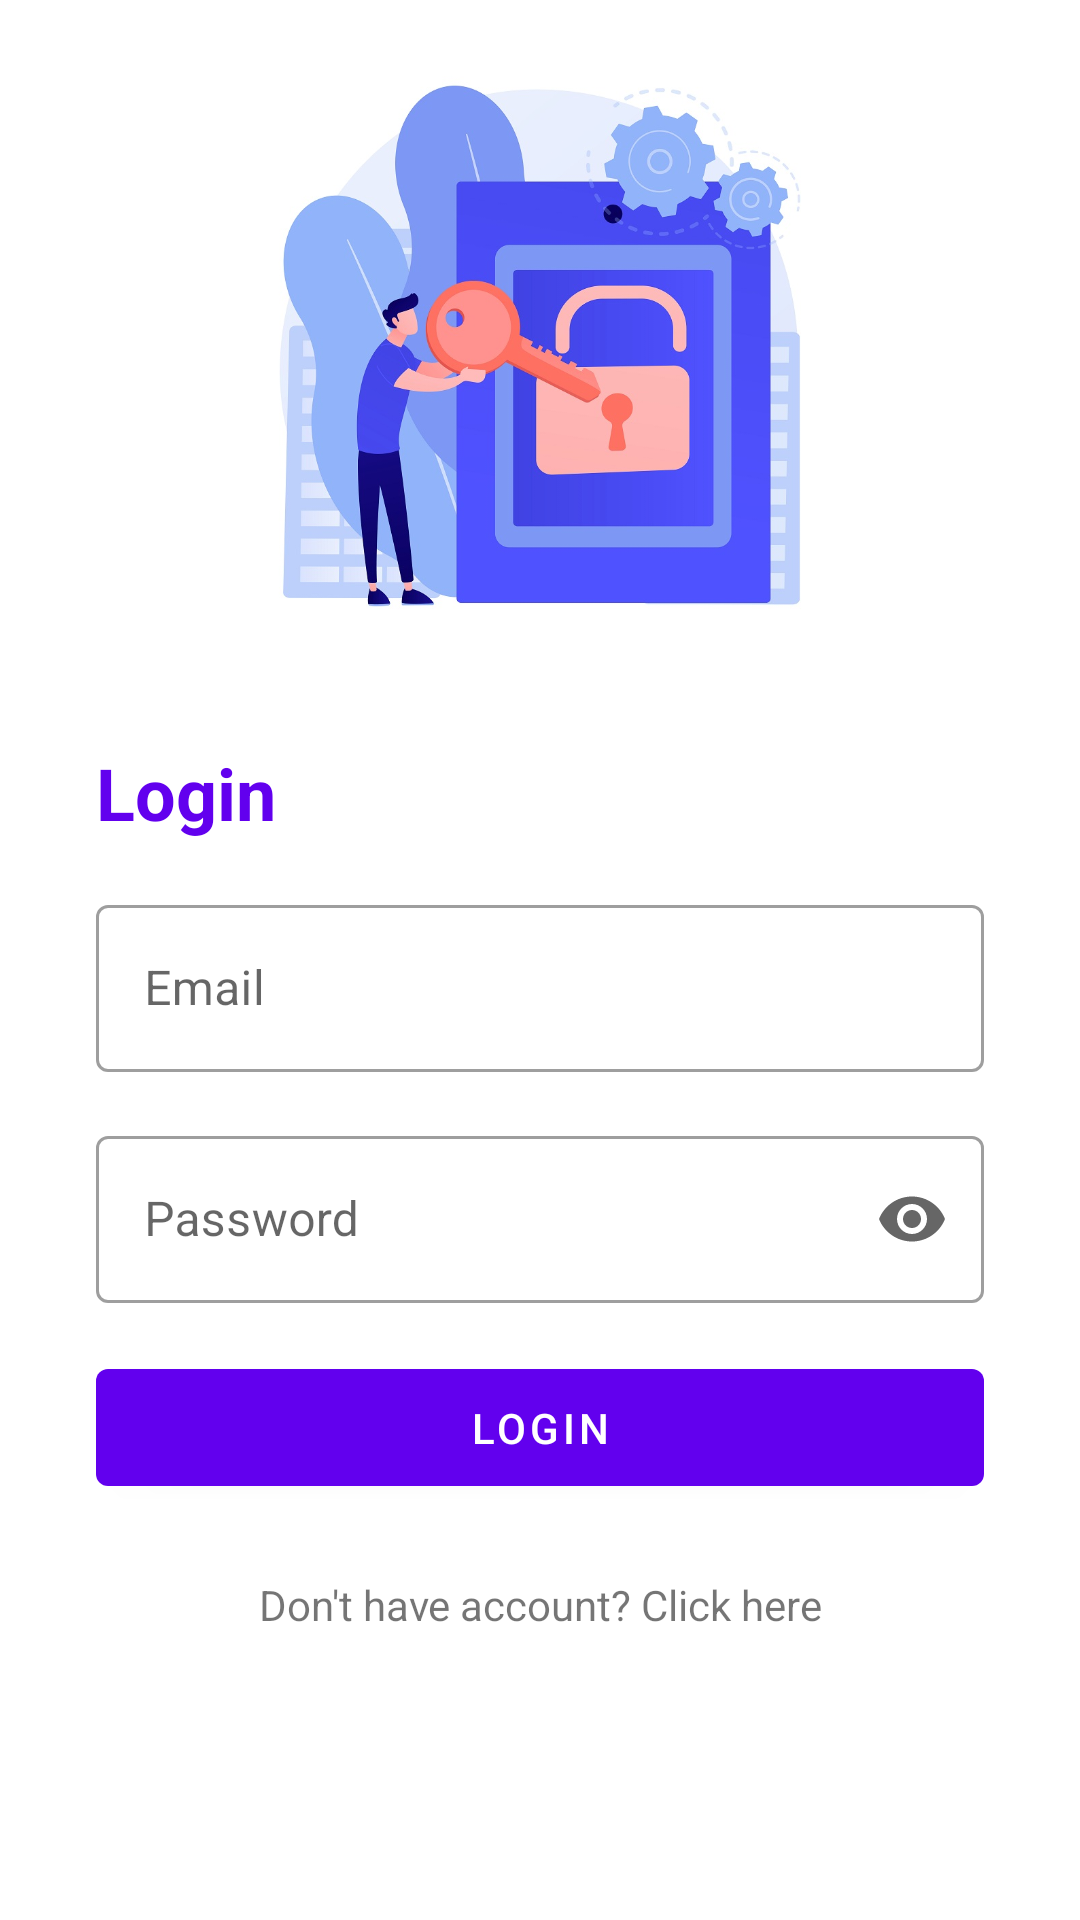

This screen was rendered from an Android layout file. Write that file and the resources it references.
<!-- AndroidManifest.xml: application theme Theme.Recipes -->
<!-- res/layout/fragment_login.xml -->
<?xml version="1.0" encoding="utf-8"?>
<ScrollView xmlns:android="http://schemas.android.com/apk/res/android"
    xmlns:app="http://schemas.android.com/apk/res-auto"
    xmlns:tools="http://schemas.android.com/tools"
    android:layout_width="match_parent"
    android:layout_height="match_parent"
    tools:context=".ui.authentication.login.LoginFragment">

    <androidx.constraintlayout.widget.ConstraintLayout
        android:layout_width="match_parent"
        android:layout_height="wrap_content">

        <ImageView
            android:id="@+id/imageView"
            android:layout_width="0dp"
            android:layout_height="0dp"
            android:layout_marginStart="64dp"
            android:layout_marginEnd="64dp"
            android:src="@drawable/login"
            app:layout_constraintDimensionRatio="1:1"
            app:layout_constraintEnd_toEndOf="parent"
            app:layout_constraintHorizontal_bias="0.5"
            app:layout_constraintStart_toStartOf="parent"
            app:layout_constraintTop_toTopOf="parent" />

        <TextView
            android:id="@+id/textView"
            style="@style/LoginSignUpHeader"
            android:layout_width="0dp"
            android:layout_height="wrap_content"
            android:layout_marginStart="32dp"
            android:layout_marginTop="16dp"
            android:layout_marginEnd="32dp"
            android:text="@string/login"
            app:layout_constraintEnd_toEndOf="parent"
            app:layout_constraintHorizontal_bias="0.5"
            app:layout_constraintStart_toStartOf="parent"
            app:layout_constraintTop_toBottomOf="@+id/imageView" />

        <com.google.android.material.textfield.TextInputLayout
            android:id="@+id/fragment_login_email_text_input"
            style="@style/Widget.MaterialComponents.TextInputLayout.OutlinedBox"
            android:layout_width="0dp"
            android:layout_height="wrap_content"
            android:layout_marginStart="32dp"
            android:layout_marginTop="16dp"
            android:layout_marginEnd="32dp"
            app:layout_constraintEnd_toEndOf="parent"
            app:layout_constraintHorizontal_bias="0.5"
            app:layout_constraintStart_toStartOf="parent"
            app:layout_constraintTop_toBottomOf="@+id/textView">

            <com.google.android.material.textfield.TextInputEditText
                android:layout_width="match_parent"
                android:layout_height="wrap_content"
                android:hint="@string/email"
                android:inputType="textEmailAddress" />
        </com.google.android.material.textfield.TextInputLayout>

        <com.google.android.material.textfield.TextInputLayout
            android:id="@+id/fragment_login_password_text_input"
            style="@style/Widget.MaterialComponents.TextInputLayout.OutlinedBox"
            android:layout_width="0dp"
            android:layout_height="wrap_content"
            android:layout_marginStart="32dp"
            android:layout_marginTop="16dp"
            android:layout_marginEnd="32dp"
            app:endIconMode="password_toggle"
            app:layout_constraintEnd_toEndOf="parent"
            app:layout_constraintHorizontal_bias="0.5"
            app:layout_constraintStart_toStartOf="parent"
            app:layout_constraintTop_toBottomOf="@+id/fragment_login_email_text_input">

            <com.google.android.material.textfield.TextInputEditText
                android:layout_width="match_parent"
                android:layout_height="wrap_content"
                android:hint="@string/password"
                android:inputType="textPassword" />
        </com.google.android.material.textfield.TextInputLayout>

        <com.google.android.material.button.MaterialButton
            android:id="@+id/fragment_login_materialButton"
            android:layout_width="0dp"
            android:layout_height="wrap_content"
            android:layout_marginStart="32dp"
            android:layout_marginTop="16dp"
            android:layout_marginEnd="32dp"
            android:paddingTop="10dp"
            android:paddingBottom="10dp"
            android:text="@string/login"
            app:layout_constraintEnd_toEndOf="parent"
            app:layout_constraintHorizontal_bias="0.5"
            app:layout_constraintStart_toStartOf="parent"
            app:layout_constraintTop_toBottomOf="@+id/fragment_login_password_text_input" />

        <TextView
            android:id="@+id/fragment_login_signup_text_view"
            android:layout_width="wrap_content"
            android:layout_height="wrap_content"
            android:layout_marginTop="24dp"
            android:layout_marginBottom="24dp"
            android:text="Don't have account? Click here"
            app:layout_constraintBottom_toBottomOf="parent"
            app:layout_constraintEnd_toEndOf="parent"
            app:layout_constraintHorizontal_bias="0.5"
            app:layout_constraintStart_toStartOf="parent"
            app:layout_constraintTop_toBottomOf="@+id/fragment_login_materialButton" />
    </androidx.constraintlayout.widget.ConstraintLayout>
</ScrollView>
<!-- resources referenced by this layout -->
<resources>
  <!-- drawable login: jpg bitmap (drawable, 145218 bytes) -->
  <string name="email">Email</string>
  <string name="login">Login</string>
  <string name="password">Password</string>
  <style name="LoginSignUpHeader">
          <item name="android:textSize">24sp</item>
          <item name="android:textColor">?attr/colorPrimary</item>
          <item name="android:textStyle">bold</item>
      </style>
  <style name="Theme.Recipes" parent="Theme.MaterialComponents.DayNight.DarkActionBar">
          
          <item name="colorPrimary">@color/purple_500</item>
          <item name="colorPrimaryVariant">@color/purple_700</item>
          <item name="colorOnPrimary">@color/white</item>
          
          <item name="colorSecondary">@color/teal_200</item>
          <item name="colorSecondaryVariant">@color/teal_700</item>
          <item name="colorOnSecondary">@color/black</item>
          
          <item name="android:statusBarColor" tools:targetApi="l">?attr/colorPrimaryVariant</item>
          
      </style>
  <!-- not gathered from this repository: default colours our renderer supplied (Android Studio template values) -->
  <color name="purple_500">#FF6200EE</color>
  <color name="purple_700">#FF3700B3</color>
  <color name="teal_200">#FF03DAC5</color>
  <color name="teal_700">#FF018786</color>
  <color name="black">#FF000000</color>
  <color name="white">#FFFFFFFF</color>
</resources>
